Run: headless pygame with SDL's dummy video driver; simulated clock (each Clock.tick advances the game by its frame time, no real sleeping); random seed 0; keys injected as events and as key.get_pressed() state; mouse plan: one left click at the window centre at the start of phase 2, then a move to the lower-right quarter at the start of phase 3.
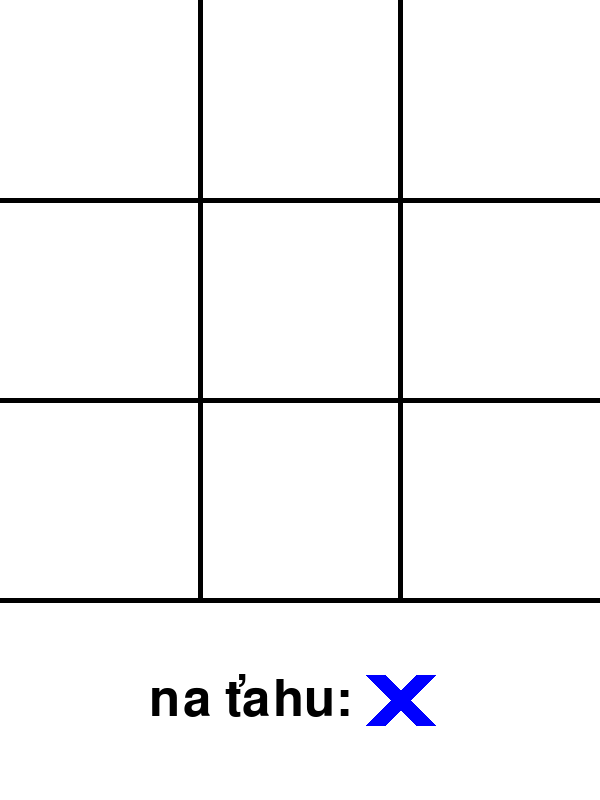
Frame 1 of 4 · flips 1–60 · no input
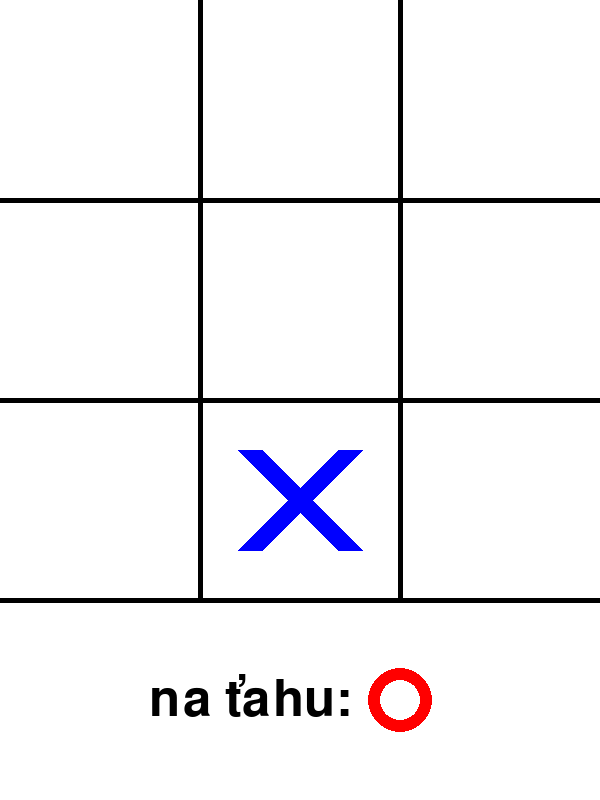
Frame 2 of 4 · flips 61–180 · clicked the window centre · tapped SPACE, RETURN · held RIGHT (→), D
Frame 3 of 4 · flips 181–300 · moved the mouse to the lower-right quarter · held DOWN (↓), S · screen unchanged from frame 2, image omitted
Frame 4 of 4 · flips 301–420 · held LEFT (←), A, UP (↑), W · screen unchanged from frame 3, image omitted

The pygame program that drew these frames:

import pygame

pygame.init()
pygame.font.init()

pygame.display.set_caption("Tic-Tac-Toe")

font_75 = pygame.font.SysFont(None, 75)

window = pygame.display.set_mode((600, 800))

positions_cirle = {
    0 : (100, 100),
    1 : (300, 100),
    2 : (500, 100),
    3 : (100, 300),
    4 : (300, 300),
    5 : (500, 300),
    6 : (100, 500),
    7 : (300, 500),
    8 : (500, 500)
}

positions_cross = {
    0 : (((50, 50), (150, 150)), ((150, 50), (50, 150))),
    1 : (((250, 50), (350, 150)), ((350, 50), (250, 150))),
    2 : (((450, 50), (550, 150)), ((550, 50), (450, 150))),
    3 : (((50, 250), (150, 350)), ((150, 250), (50, 350))),
    4 : (((250, 250), (350, 350)), ((350, 250), (250, 350))),
    5 : (((450, 250), (550, 350)), ((550, 250), (450, 350))),
    6 : (((50, 450), (150, 550)), ((150, 450), (50, 550))),
    7 : (((250, 450), (350, 550)), ((350, 450), (250, 550))),
    8 : (((450, 450), (550, 550)), ((550, 450), (450, 550)))
}

positions_line = {
    0 : ((10, 100), (590, 100)),
    1 : ((10, 300), (590, 300)),
    2 : ((10, 500), (590, 500)),
    3 : ((100, 10), (100, 590)),
    4 : ((300, 10), (300, 590)),
    5 : ((500, 10), (500, 590)),
    6 : ((20, 20), (580, 580)),
    7 : ((580, 20), (20, 580))
}

board = ["-"] * 9
turn = "X"
running = True

winning_combinations = [
        (0, 1, 2),
        (3, 4, 5),
        (6, 7, 8),
        (0, 3, 6),
        (1, 4, 7),
        (2, 5, 8),
        (0, 4, 8),
        (2, 4, 6)
    ]

def check_winner(brd):
    for i in winning_combinations:
        if brd[i[0]] == brd[i[1]] == brd[i[2]] and brd[i[0]] in ("X", "O"):
            return True, brd[i[0]], i
    return False, None, None


while running:
    iswinner, winner, combo = check_winner(board)

    for event in pygame.event.get():
        if event.type == pygame.QUIT:
            running = False

        if event.type == pygame.MOUSEBUTTONDOWN and not iswinner and board.count("-") > 0:
            mouse_x, mouse_y = pygame.mouse.get_pos()

            spot = None
            if mouse_y < 600:
                row = mouse_y // 200
                col = mouse_x // 200
                spot = row * 3 + col

            if spot is not None and board[spot] == "-":
                board[spot] = turn
                turn = "O" if turn == "X" else "X"

    window.fill((255, 255, 255))

    pygame.draw.line(window, (0, 0, 0), (200, 0), (200, 600), 5)
    pygame.draw.line(window, (0, 0, 0), (400, 0), (400, 600), 5)
    pygame.draw.line(window, (0, 0, 0), (0, 200), (600, 200), 5)
    pygame.draw.line(window, (0, 0, 0), (0, 400), (600, 400), 5)
    pygame.draw.line(window, (0, 0, 0), (0, 600), (600, 600), 5)


    for pos, mark in enumerate(board):
        if iswinner and combo is not None and pos in winning_combinations[winning_combinations.index(combo)]:
            if mark == "O":
                pygame.draw.circle(window, (255, 0, 0), positions_cirle[pos], 65, 35)
                pygame.draw.line(window, (255, 0, 0), positions_line[winning_combinations.index(combo)][0], positions_line[winning_combinations.index(combo)][1], 30)
            elif mark == "X":
                pygame.draw.line(window, (0, 0, 255), positions_cross[pos][0][0], positions_cross[pos][0][1], 45)
                pygame.draw.line(window, (0, 0, 255), positions_cross[pos][1][0], positions_cross[pos][1][1], 45)
                pygame.draw.line(window, (0, 0, 255), positions_line[winning_combinations.index(combo)][0], positions_line[winning_combinations.index(combo)][1], 30)
        else:
            if mark == "O":
                pygame.draw.circle(window, (255, 0, 0), positions_cirle[pos], 65, 15)
            elif mark == "X":
                pygame.draw.line(window, (0, 0, 255), positions_cross[pos][0][0], positions_cross[pos][0][1], 25)
                pygame.draw.line(window, (0, 0, 255), positions_cross[pos][1][0], positions_cross[pos][1][1], 25)


    if not iswinner and board.count("-") > 0:
        text_next = font_75.render('na ťahu:', True, (0, 0, 0))
        rect_next = text_next.get_rect(center=(250, 700))
        window.blit(text_next, rect_next)

        if turn == "X":
            pygame.draw.line(window, (0, 0, 255), (375, 675), (425, 725), 20)
            pygame.draw.line(window, (0, 0, 255), (425, 675), (375, 725), 20)
        else:
            pygame.draw.circle(window, (255, 0, 0), (400, 700), 32.5, 12)

    if iswinner and winner == "X":
        text_next = font_75.render('Vyhral', True, (0, 0, 0))
        rect_next = text_next.get_rect(center=(250, 700))
        window.blit(text_next, rect_next)
        pygame.draw.line(window, (0, 0, 255), (375, 675), (425, 725), 30)
        pygame.draw.line(window, (0, 0, 255), (425, 675), (375, 725), 30)

    if iswinner and winner == "O":
        text_next = font_75.render('Vyhral', True, (0, 0, 0))
        rect_next = text_next.get_rect(center=(250, 700))
        window.blit(text_next, rect_next)
        pygame.draw.circle(window, (255, 0, 0), (400, 700), 32.5, 20)

    if not iswinner and board.count("-") == 0:
        text_next = font_75.render('Je to remíza!', True, (0, 0, 0))
        rect_next = text_next.get_rect(center=(300, 700))
        window.blit(text_next, rect_next)

    pygame.display.update()

pygame.quit()
